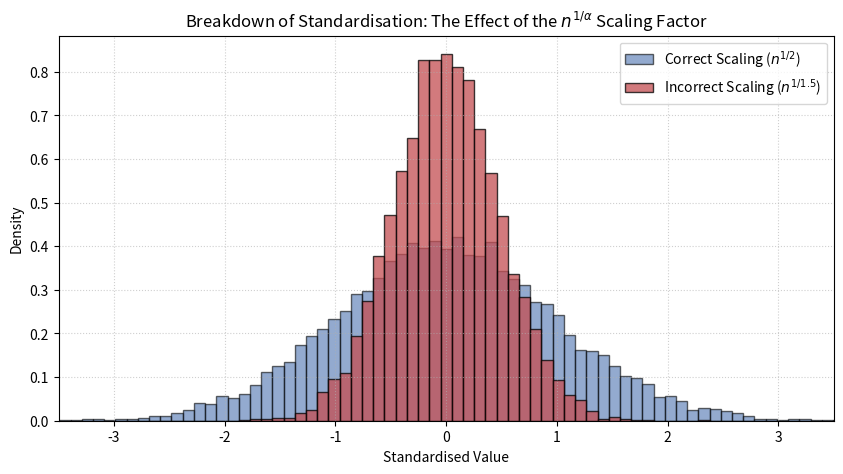

The matplotlib source for this figure:
import numpy as np
import matplotlib.pyplot as plt

# np.random.seed(42) # Uncomment to lock in the exact shape of the graph

def visualize_scaling_failure_histogram(num_samples=10000, sample_size=80):
    """
    Visualises what happens to standard finite-variance data when 
    scaled by the incorrect Generalized CLT factor (n^(1/alpha)).
    Keeps the visual style consistent with previous histogram figures.
    """
    # 1. Generate standard Uniform data (Finite Mean, Finite Variance)
    samples = np.random.uniform(-0.5, 0.5, (num_samples, sample_size))
    
    # Calculate the sum of the samples
    sample_sums = np.sum(samples, axis=1)

    # 2. Scale correctly using standard CLT (divide by n^(1/2))
    # Multiplied by sqrt(12) to normalize the uniform baseline variance
    correct_scaling = (sample_sums / np.sqrt(sample_size)) * np.sqrt(12)

    # 3. Scale incorrectly using Generalized CLT scaling (divide by n^(1/1.5))
    alpha = 1.5
    # We also multiply this by sqrt(12) so the ONLY mathematical difference 
    # between the two sets of data is the denominator scale. 
    incorrect_scaling = (sample_sums / (sample_size ** (1 / alpha))) * np.sqrt(12)

    # Plotting both histograms side-by-side
    plt.figure(figsize=(10, 5))
    
    # Create a shared set of 80 bins from -4 to 4. 
    # This ensures both histograms have identically sized bars and prevents the "barcode" look.
    shared_bins = np.linspace(-4, 4, 80)
    
    # Plot the correct bell curve (Blue, matching previous styles)
    plt.hist(correct_scaling, bins=shared_bins, density=True, alpha=0.6, 
             color='#4C72B0', edgecolor='black', label='Correct Scaling ($n^{1/2}$)')
    
    # Plot the collapsed spike (Red, with black edges for consistency)
    plt.hist(incorrect_scaling, bins=shared_bins, density=True, alpha=0.75, 
             color='#C44E52', edgecolor='black', label=f'Incorrect Scaling ($n^{{1/{alpha}}}$)')

    plt.title('Breakdown of Standardisation: The Effect of the $n^{1/\\alpha}$ Scaling Factor')
    plt.xlabel('Standardised Value')
    plt.ylabel('Density')
    
    # Restrict the x-axis to clearly see the contrast
    plt.xlim(-3.5, 3.5)
    
    plt.legend()
    plt.grid(True, linestyle=':', alpha=0.6) # Matches your previous grids exactly
    plt.show()

# Execute the visualization
visualize_scaling_failure_histogram()
